Dataset: splits (GitHub, adityamathur06/SentryGlide). Classes: body tissue or organ, gauze, glass equipment packaging, metal equipment packaging, organic waste, paper equipment packaging, plastic equipment packaging, syringe, syringe needle, tweezers.

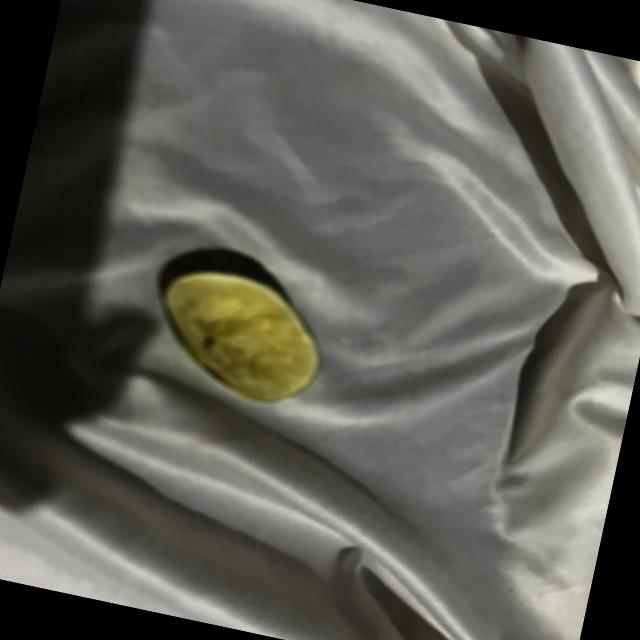
Label: organic waste

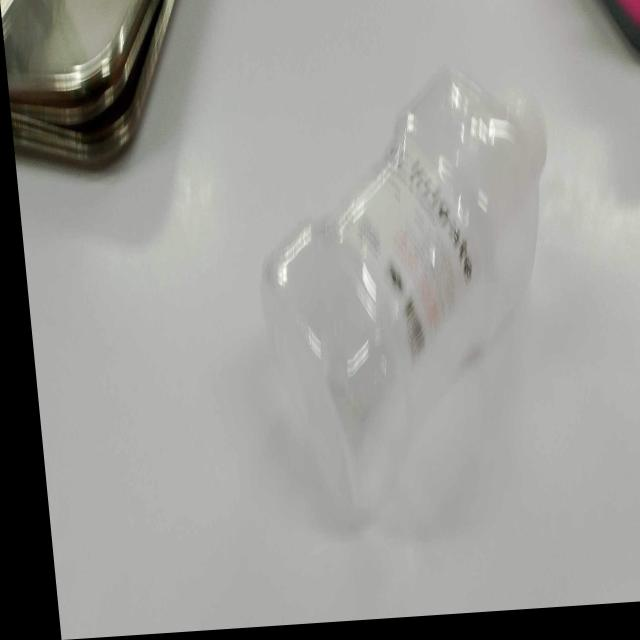
Label: plastic equipment packaging

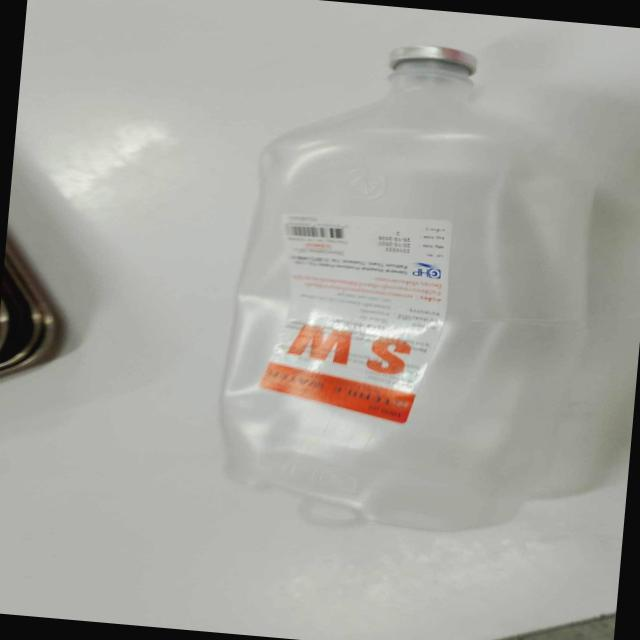
Label: plastic equipment packaging

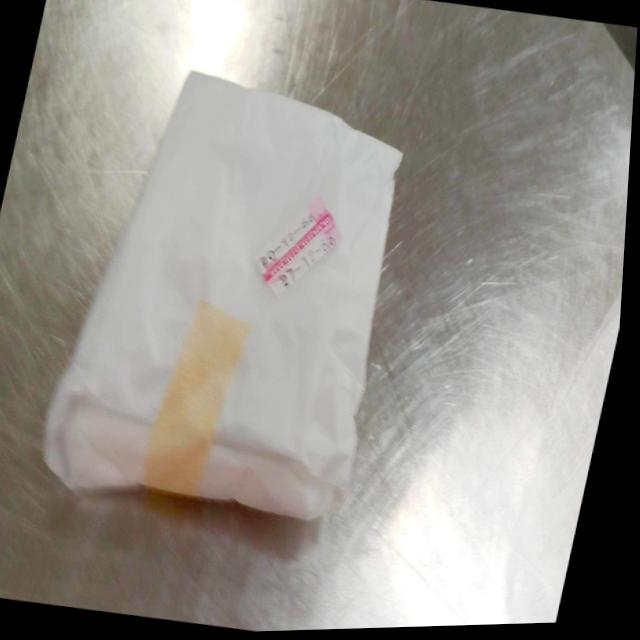
Label: paper equipment packaging

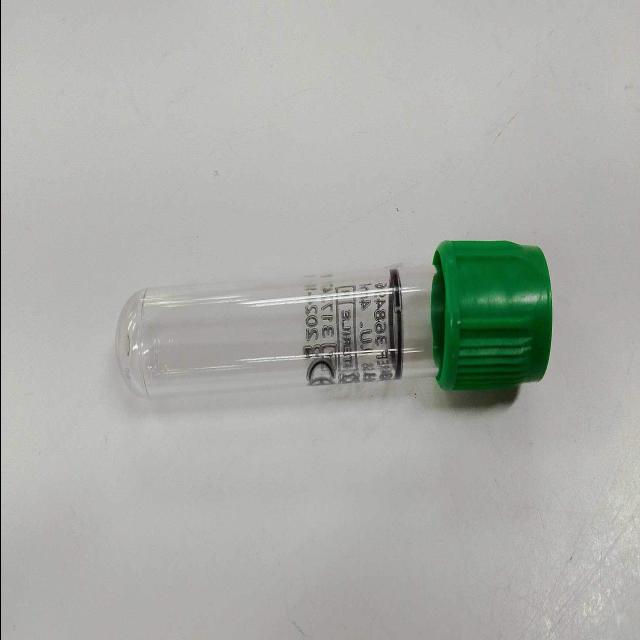
Label: glass equipment packaging

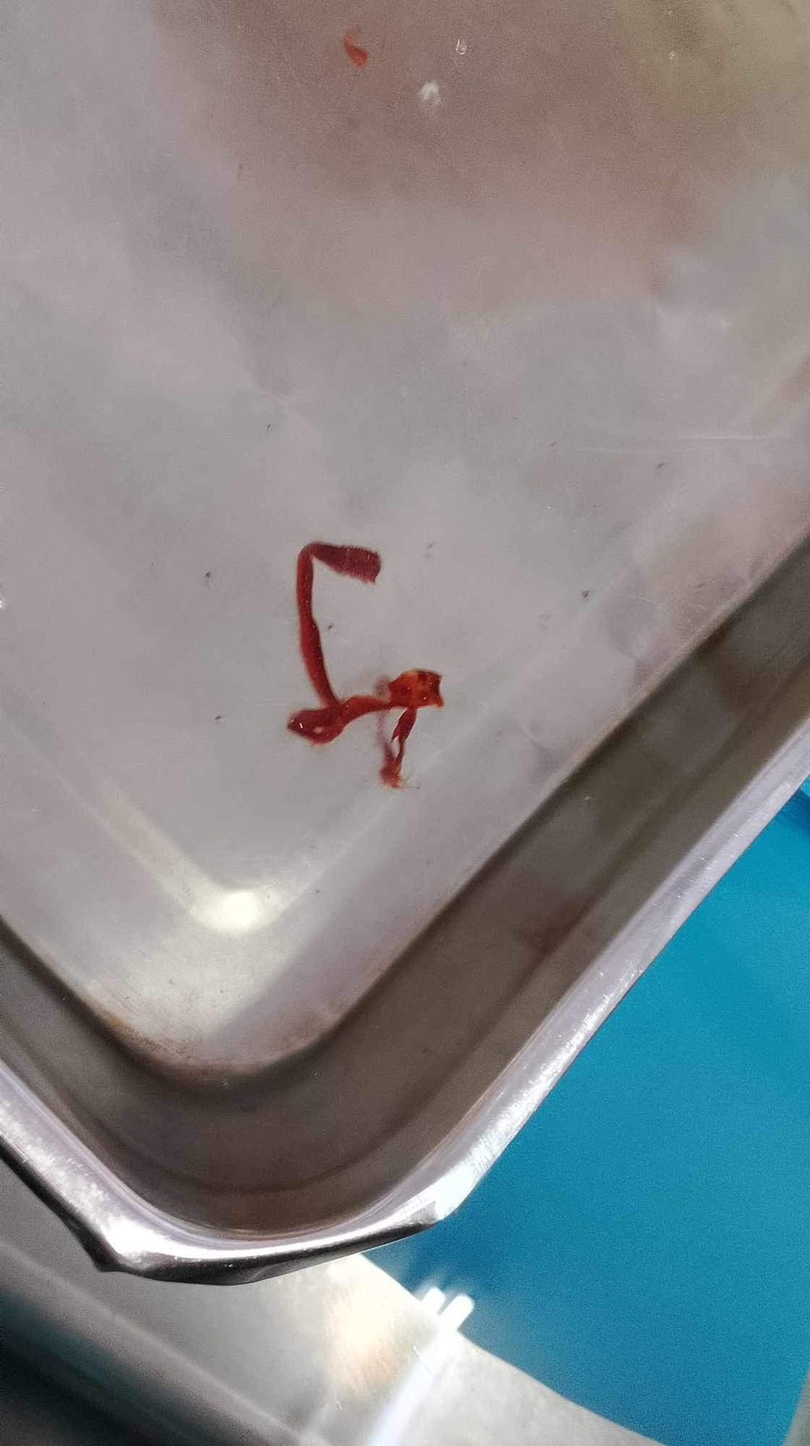
Label: body tissue or organ
